Photos from the image-classification dataset "data" in the GitHub repository uwenayoallain/alu-mlp-summative. Its 5 classes are: cercospora leaf spot, healthy, leaf miner, phoma leaf disease, coffee leaf rust.

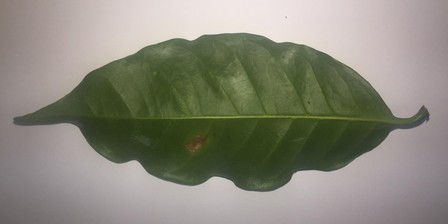
Label: leaf miner

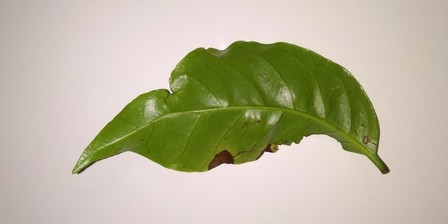
Label: phoma leaf disease

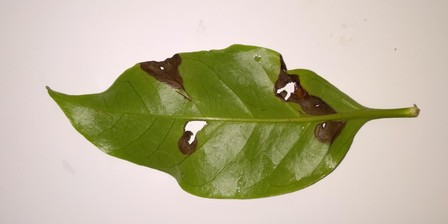
Label: phoma leaf disease

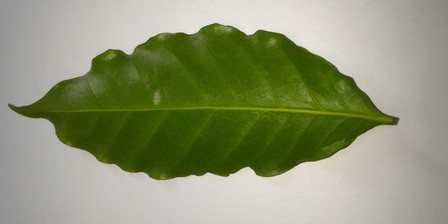
Label: healthy

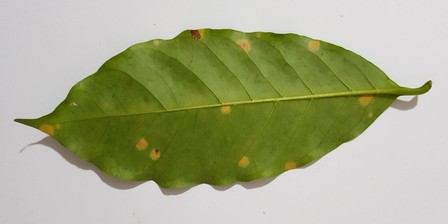
Label: coffee leaf rust

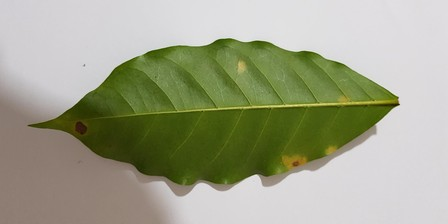
Label: coffee leaf rust
